Photos from the image-classification dataset "dataset" in the GitHub repository CXLDILEI/deviceNet. Its 4 classes are: fire hydrant pump start button, fire telephone, heat fire detector, smoke fire detector.

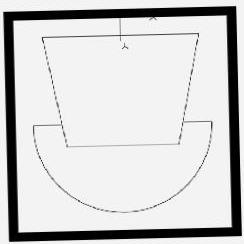
Label: fire telephone

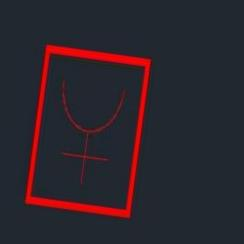
Label: fire hydrant pump start button

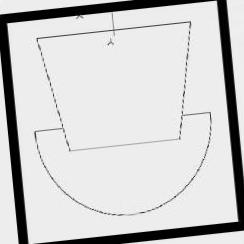
Label: fire telephone

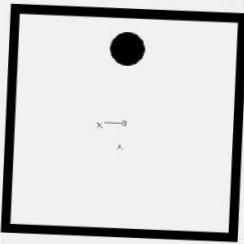
Label: heat fire detector

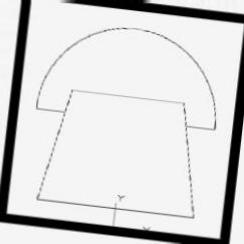
Label: fire telephone

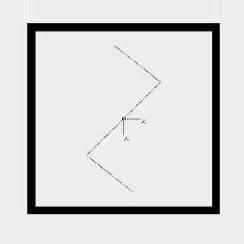
Label: smoke fire detector
